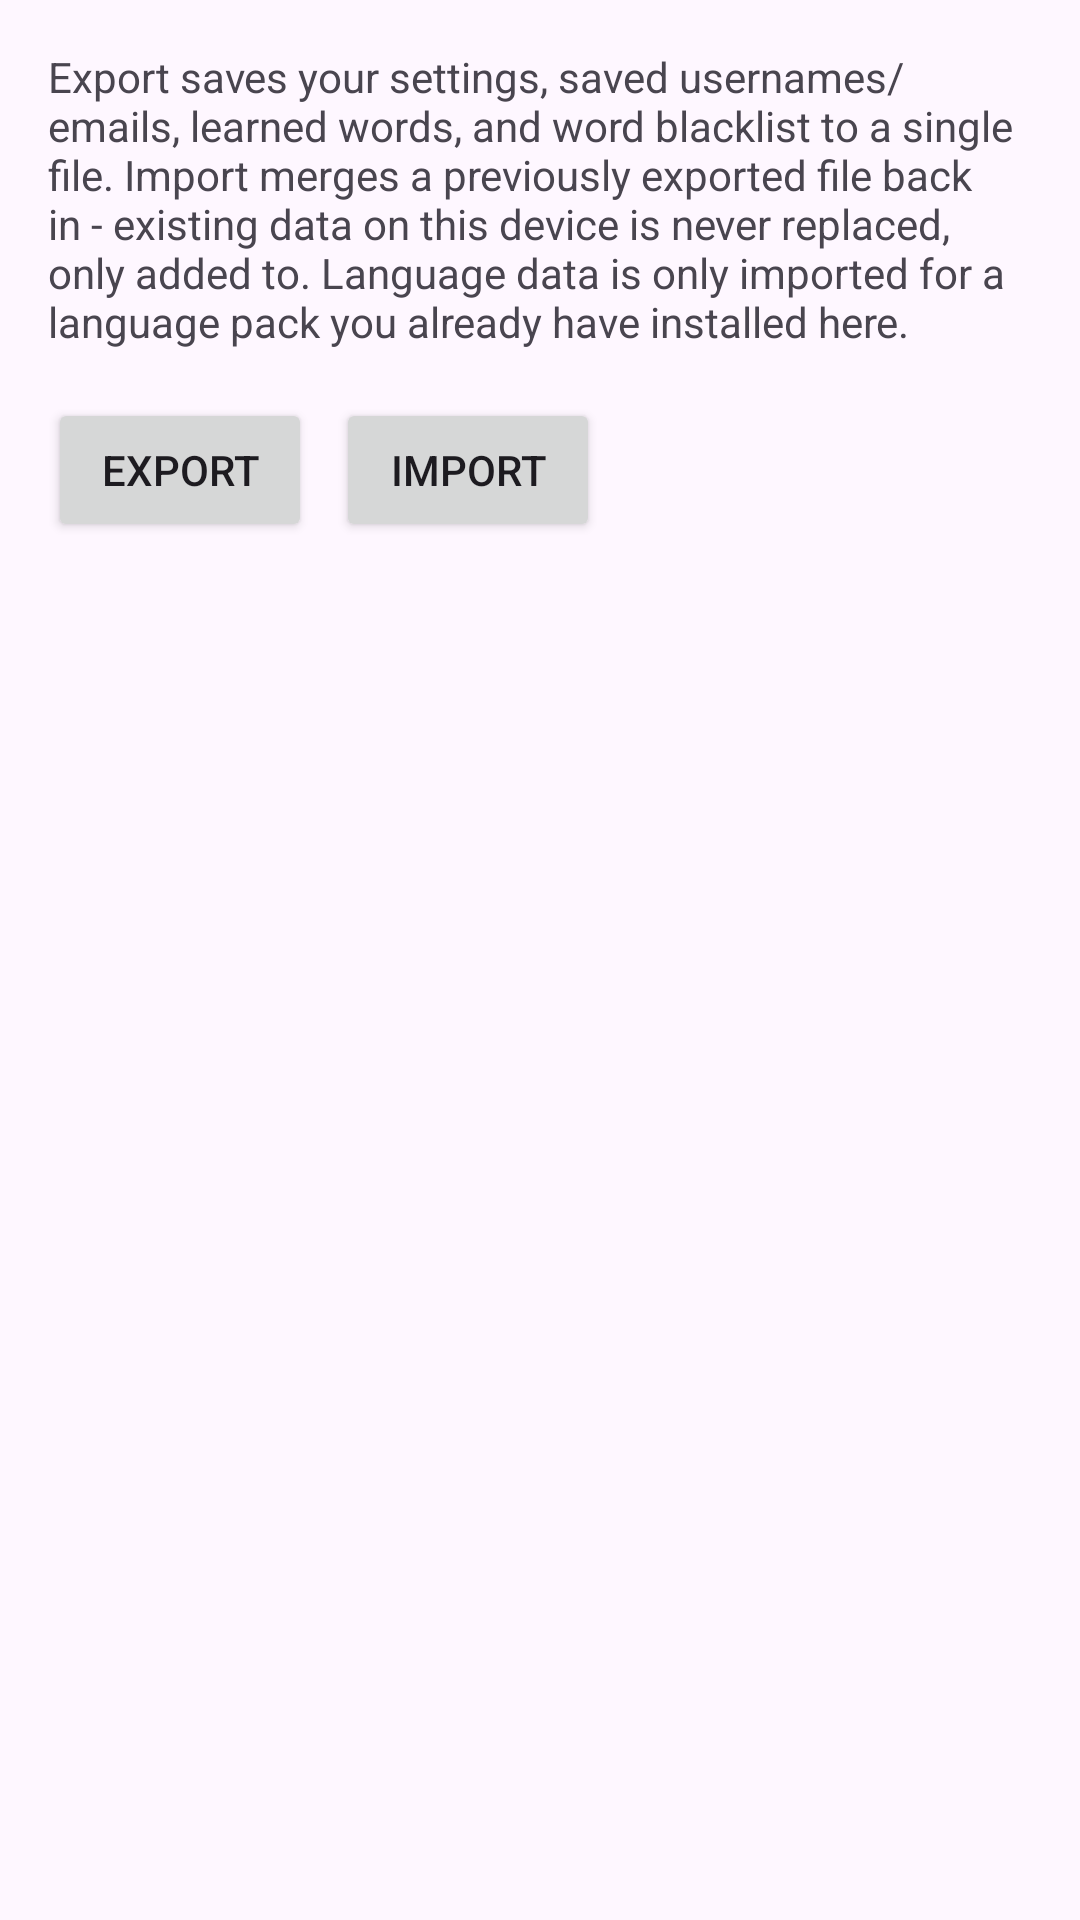

Layout XML and referenced resources for this Android screen:
<!-- AndroidManifest.xml: application theme Theme.AdaptKey -->
<!-- res/layout/activity_backup.xml -->
<?xml version="1.0" encoding="utf-8"?>
<ScrollView xmlns:android="http://schemas.android.com/apk/res/android"
    android:id="@+id/backup_root"
    android:layout_width="match_parent"
    android:layout_height="match_parent"
    android:padding="16dp">

    <LinearLayout
        android:layout_width="match_parent"
        android:layout_height="wrap_content"
        android:orientation="vertical">

        <TextView
            android:layout_width="match_parent"
            android:layout_height="wrap_content"
            android:text="@string/d278_intro" />

        <LinearLayout
            android:layout_width="match_parent"
            android:layout_height="wrap_content"
            android:layout_marginTop="16dp"
            android:orientation="horizontal">

            <Button
                android:id="@+id/backup_export_button"
                android:layout_width="wrap_content"
                android:layout_height="wrap_content"
                android:text="@string/d278_export_button" />

            <Button
                android:id="@+id/backup_import_button"
                android:layout_width="wrap_content"
                android:layout_height="wrap_content"
                android:layout_marginStart="8dp"
                android:text="@string/d278_import_button" />

        </LinearLayout>

        <TextView
            android:id="@+id/backup_result"
            android:layout_width="match_parent"
            android:layout_height="wrap_content"
            android:layout_marginTop="16dp" />

    </LinearLayout>

</ScrollView>
<!-- resources referenced by this layout -->
<resources>
  <string name="d278_export_button">Export</string>
  <string name="d278_import_button">Import</string>
  <string name="d278_intro">Export saves your settings, saved usernames/emails, learned words, and word blacklist to a single file. Import merges a previously exported file back in - existing data on this device is never replaced, only added to. Language data is only imported for a language pack you already have installed here.</string>
  <style name="Theme.AdaptKey" parent="Theme.Material3.DayNight.NoActionBar">
          <item name="preferenceTheme">@style/PreferenceThemeOverlay</item>
      </style>
</resources>
